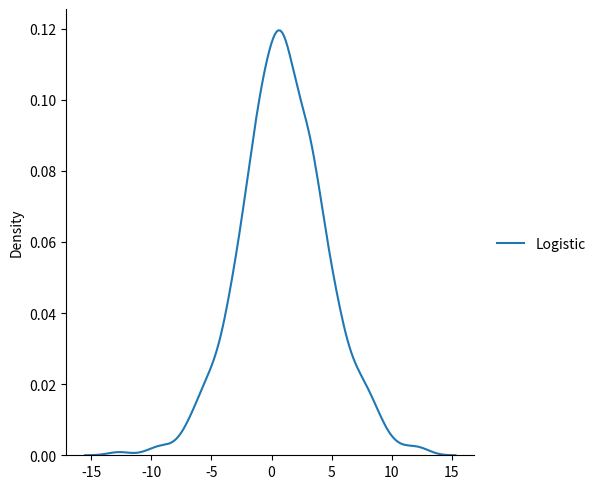

The script that saved this image:
# Logistic Distribution
import numpy as np
from numpy import random
x=random.logistic(loc=1,scale=2,size=(2,3))
print(x)

# Logistic distribution visualization
import matplotlib.pyplot as plt
import seaborn as sns
data={
    "Logistic": random.logistic(loc=1,scale=2,size=1000)
}
sns.displot(data,kind='kde')
plt.show()
